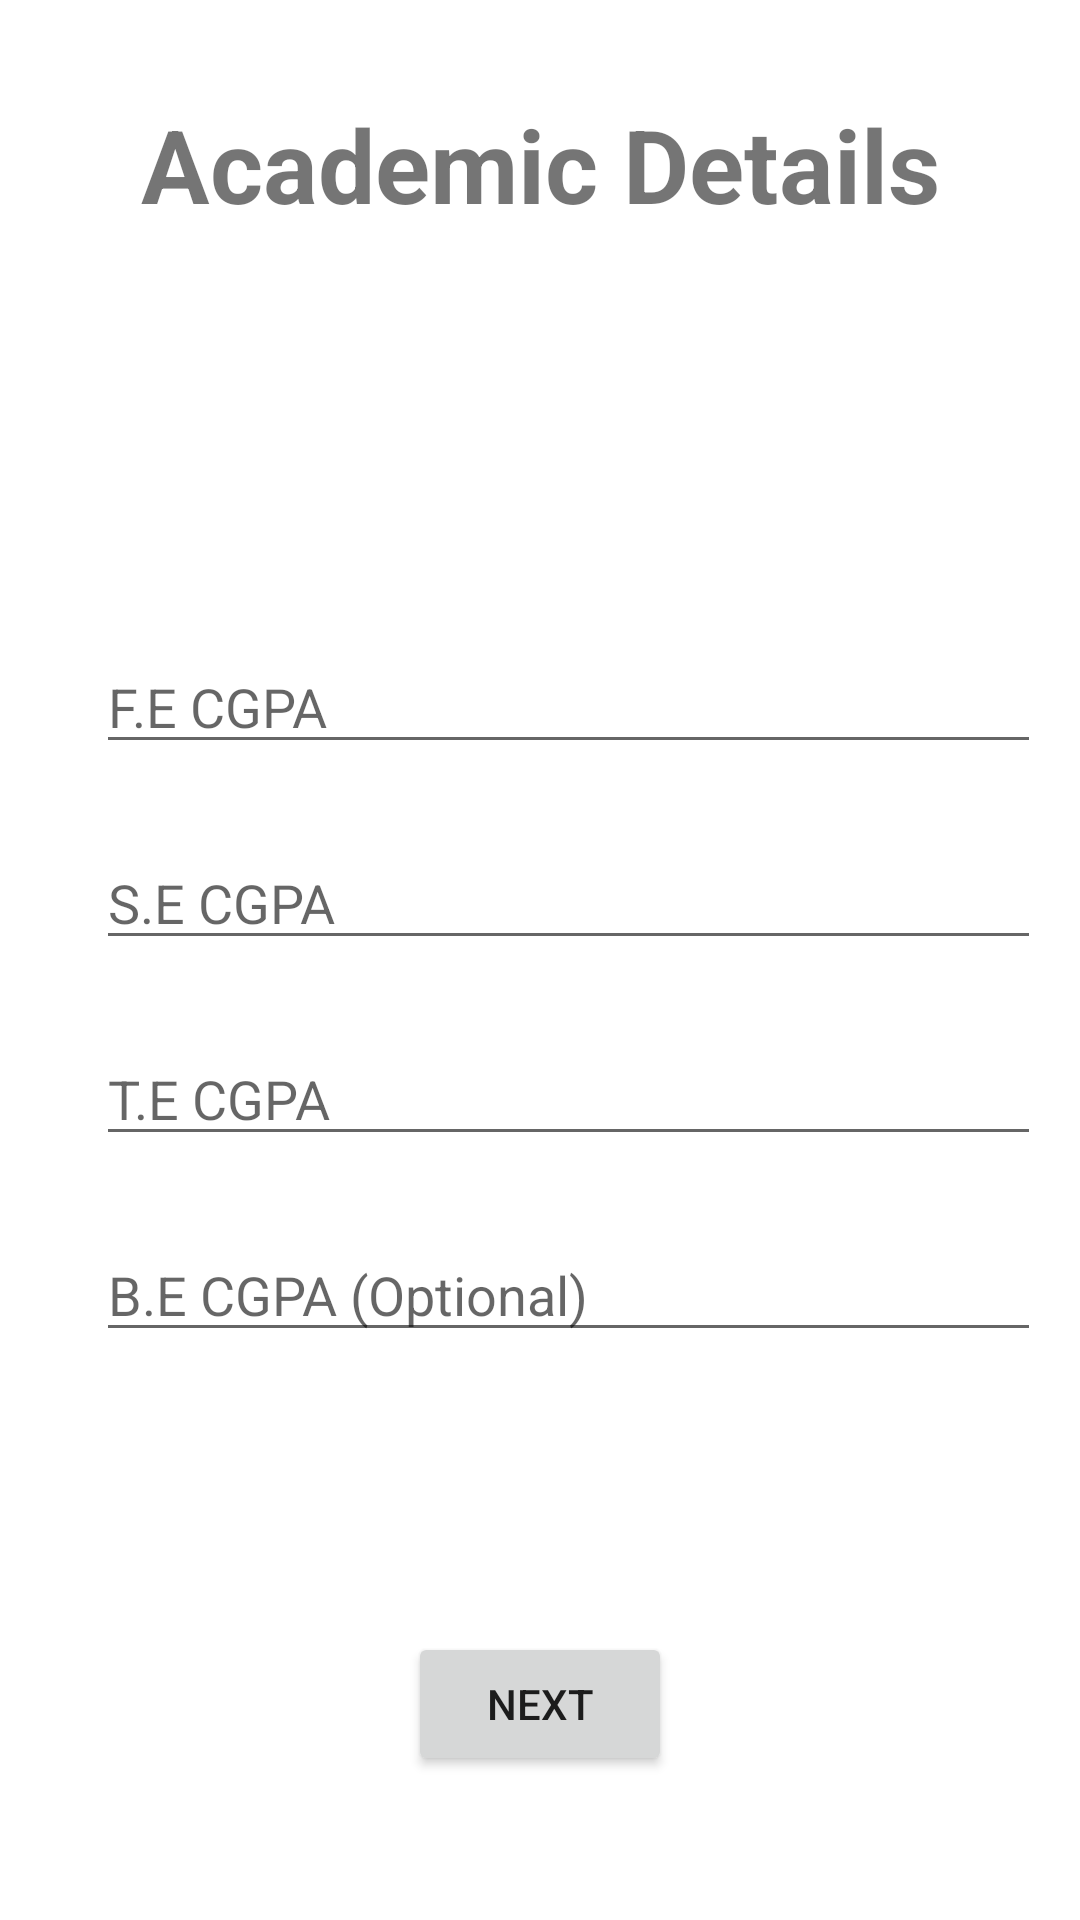

Layout XML and referenced resources for this Android screen:
<!-- AndroidManifest.xml: application theme Theme.TPConnect -->
<!-- res/layout/activity_academic_details.xml -->
<?xml version="1.0" encoding="utf-8"?>
<androidx.constraintlayout.widget.ConstraintLayout xmlns:android="http://schemas.android.com/apk/res/android"
        xmlns:tools="http://schemas.android.com/tools"
        xmlns:app="http://schemas.android.com/apk/res-auto"
        android:layout_width="match_parent"
        android:layout_height="match_parent"
        tools:context=".AcademicDetailsActivity">

    <TextView
            android:text="Academic Details"
            android:layout_width="wrap_content"
            android:layout_height="wrap_content"
            android:id="@+id/textView4"
            android:textSize="34sp"
            app:layout_constraintStart_toStartOf="parent"
            app:layout_constraintTop_toTopOf="parent"
            app:layout_constraintEnd_toEndOf="parent"
            android:layout_marginTop="32dp"
            android:textStyle="bold" />

    <EditText
            android:layout_width="wrap_content"
            android:layout_height="wrap_content"
            android:inputType="number|numberDecimal"
            android:ems="15"
            android:id="@+id/editTextText"
            android:hint="F.E CGPA"
            app:layout_constraintStart_toStartOf="parent"
            android:layout_marginStart="32dp"
            app:layout_constraintTop_toBottomOf="@+id/textView4"
            android:layout_marginTop="136dp" />

    <EditText
            android:layout_width="wrap_content"
            android:layout_height="wrap_content"
            android:inputType="number|numberDecimal"
            android:ems="15"
            android:id="@+id/editTextText5"
            android:hint="S.E CGPA"
            app:layout_constraintStart_toStartOf="@+id/editTextText"
            app:layout_constraintTop_toBottomOf="@+id/editTextText"
            android:layout_marginTop="24dp" />

    <EditText
            android:layout_width="wrap_content"
            android:layout_height="wrap_content"
            android:inputType="number|numberDecimal"
            android:ems="15"
            android:id="@+id/editTextText6"
            android:hint="T.E CGPA"
            app:layout_constraintStart_toStartOf="@+id/editTextText5"
            app:layout_constraintTop_toBottomOf="@+id/editTextText5"
            android:layout_marginTop="24dp" />

    <EditText
            android:layout_width="wrap_content"
            android:layout_height="wrap_content"
            android:inputType="number|numberDecimal"
            android:ems="15"
            android:id="@+id/editTextText7"
            android:hint="B.E CGPA (Optional)"
            app:layout_constraintTop_toBottomOf="@+id/editTextText6"
            app:layout_constraintStart_toStartOf="@+id/editTextText6"
            android:layout_marginTop="24dp" />

    <Button
            android:text="Next"
            android:layout_width="wrap_content"
            android:layout_height="wrap_content"
            android:id="@+id/btnNext"
            app:layout_constraintStart_toStartOf="parent"
            app:layout_constraintEnd_toEndOf="parent"
            app:layout_constraintBottom_toBottomOf="parent"
            android:layout_marginBottom="48dp" />
</androidx.constraintlayout.widget.ConstraintLayout>
<!-- resources referenced by this layout -->
<resources>
  <style name="Theme.TPConnect" parent="Theme.MaterialComponents.DayNight.DarkActionBar">
          
          <item name="colorPrimary">@color/purple_500</item>
          <item name="colorPrimaryVariant">@color/purple_700</item>
          <item name="colorOnPrimary">@color/white</item>
          
          <item name="colorSecondary">@color/teal_200</item>
          <item name="colorSecondaryVariant">@color/teal_700</item>
          <item name="colorOnSecondary">@color/black</item>
          
          <item name="android:statusBarColor">?attr/colorPrimaryVariant</item>
          
      </style>
  <!-- not gathered from this repository: default colours our renderer supplied (Android Studio template values) -->
  <color name="purple_500">#FF6200EE</color>
  <color name="purple_700">#FF3700B3</color>
  <color name="teal_200">#FF03DAC5</color>
  <color name="teal_700">#FF018786</color>
  <color name="black">#FF000000</color>
  <color name="white">#FFFFFFFF</color>
</resources>
